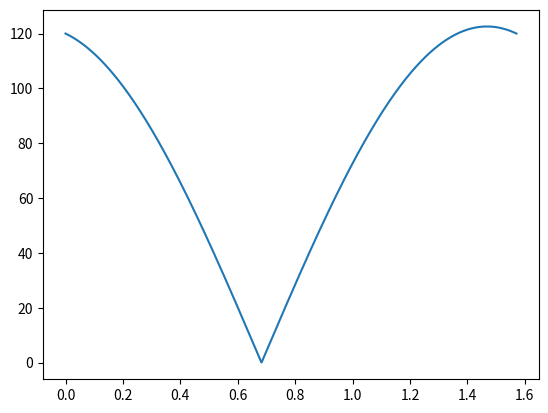
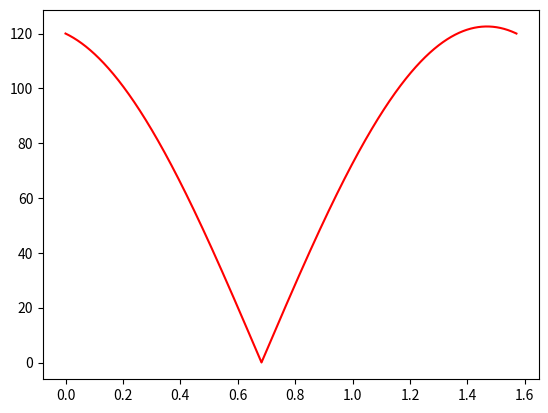
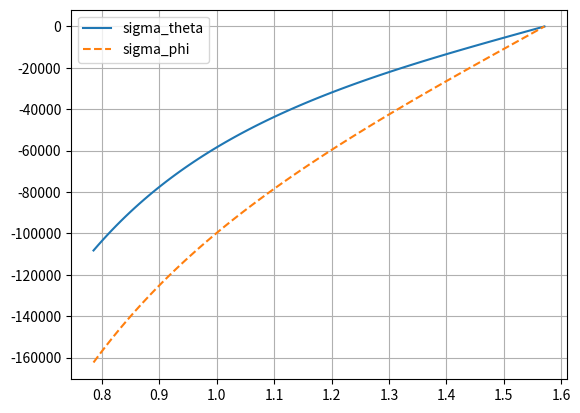
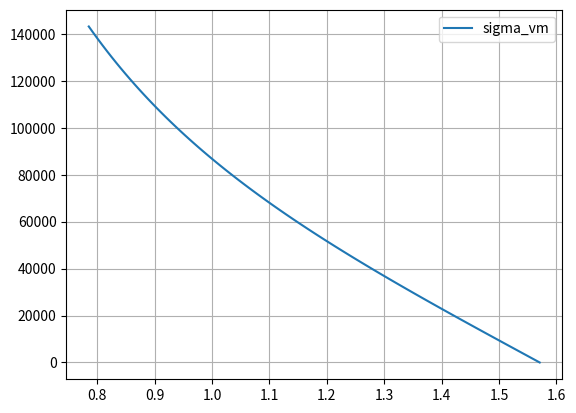

Generate these figures, in order, with matplotlib:
#%%
import numpy as np
import matplotlib.pyplot as plt
import sympy as sp


#%%
# 2

phi_vals = np.linspace(0, np.pi/2, 1000)

sigma = np.array([
    [100, 120, 0],
    [120, 50, 0],
    [0,0,0]
])

norm_shear = np.zeros(np.shape(phi_vals))
# print(norm_shear)

for i in range(len(phi_vals)):
    
    e1_prim = np.array([
        [np.cos(phi_vals[i])],
        [np.sin(phi_vals[i])],
        [0]
    ])
    
    traction = sigma.T @ e1_prim
    print('\ntraction:')
    print(traction)
    
    normal_magnitude = (traction.T @ e1_prim)[0,0]
    normal_comp = normal_magnitude * e1_prim
    print('\nnormal comp:')
    print(normal_comp)
    
    traction_shear = traction - normal_comp
    print('\ntraction shear:')
    print(traction_shear)
    
    norm_shear[i] = np.linalg.norm(traction_shear)
    
plt.figure()
plt.plot(phi_vals, norm_shear)
plt.show()


#%%
# 2 - einstein notation

phi_vals = np.linspace(0, np.pi/2, 10000)

sigma_ij = np.array([
    [100, 120, 0],
    [120, 50, 0],
    [0,0,0]
])

norm_shear = np.zeros(np.shape(phi_vals))
# print(norm_shear)

for i in range(len(phi_vals)):
    
    e1_prim_i = np.array([np.cos(phi_vals[i]), np.sin(phi_vals[i]), 0])
    
    print(np.shape(e1_prim_i))
    traction_i = np.einsum('ij,j->i', sigma_ij.T, e1_prim_i)
    print('\ntraction:')
    print(traction_i)
    
    normal_comp_i = np.einsum('i,i->', traction_i, e1_prim_i) * e1_prim_i
    print('\nnormal comp:')
    print(normal_comp_i)
    
    traction_shear_i = traction_i - normal_comp_i
    print('\ntraction shear:')
    print(traction_shear_i)
    
    norm_shear[i] = np.linalg.norm(traction_shear_i)
    
max_i = np.argmax(norm_shear)
print(max_i)
print('\nmax value:')
print(norm_shear[max_i], phi_vals[max_i] * 180/np.pi)

min_i = np.argmax(-norm_shear)
print(min_i)
print('\nmin value:')
print(norm_shear[min_i], phi_vals[min_i] * 180/np.pi)
    
plt.figure()
plt.plot(phi_vals, norm_shear, color='red')
plt.show()

E = 70e3
nu = 0.3
eps = (1 + nu) / E * sigma_ij - nu / E * np.einsum('ii->', sigma_ij) * np.eye(3)
print('strain:')
print(eps)

eigvals, eigvecs = np.linalg.eig(eps)
print('\neigenvalues:')
print(eigvals)

print('\neigenvectors:')
print(eigvecs)


#%%
# 3

x, t, rho, gamma, omega, A, E, I, L, C1, C2, C3, C4 = sp.symbols('x t rho gamma omega A E I L C1 C2 C3 C4', real=True)

W = C1 * sp.sin(gamma * x / L) + C2 * sp.cos(gamma * x / L) + C3 * sp.sinh(gamma * x / L) + C4 * sp.cosh(gamma * x / L)

W_4 = W.diff(x, 4)

w = W * sp.sin(omega * t)

M = - E * I * w.diff(x, 2)

w_sub_0 = w.subs(x, 0)
print('\n0 deflection at x=0:')
print(w_sub_0)

M_sub_0 = M.subs(x, 0)
print('\n0 moment at x=0:')
print(M_sub_0)

w_sub_L = w.subs([(x, L), (C2, 0), (C4, 0)])
print('\n0 deflection at x=L:')
print(w_sub_L)

M_sub_L = M.subs([(x, L), (C2, 0), (C4, 0)])
print('\n0 moment at x=L:')
print(M_sub_L)



#%%
# 3

g = 9.81
rho = 7800
r = 1 
h = 2e-3

def sigma_theta(theta):
    return - rho * g * np.cos(theta) / (np.sin(theta))**2

def sigma_phi(theta):
    return - rho * g * r * np.cos(theta) / (np.sin(theta))**2 * (1 + (np.sin(theta))**2)

theta_vals = np.linspace(np.pi/4, np.pi/2, 100)

sigma_theta_vals = sigma_theta(theta_vals)
sigma_phi_vals = sigma_phi(theta_vals)


plt.figure()
plt.plot(theta_vals, sigma_theta_vals, label='sigma_theta')
plt.plot(theta_vals, sigma_phi_vals,'--',label='sigma_phi')
plt.legend()
plt.grid()
plt.show()

def sigma_vm(theta):
    sigma_theta = - rho * g * r * np.cos(theta) / np.sin(theta)**2
    sigma_phi = - rho * g * r * np.cos(theta) / np.sin(theta)**2 * (1 + np.sin(theta)**2)
    return 1/np.sqrt(2) * np.sqrt((sigma_theta - sigma_phi)**2 + sigma_theta**2 + sigma_phi**2)

sigma_vm_vals = sigma_vm(theta_vals)

plt.figure()
plt.plot(theta_vals, sigma_vm_vals, label='sigma_vm')
plt.legend()
plt.grid()
plt.show()
